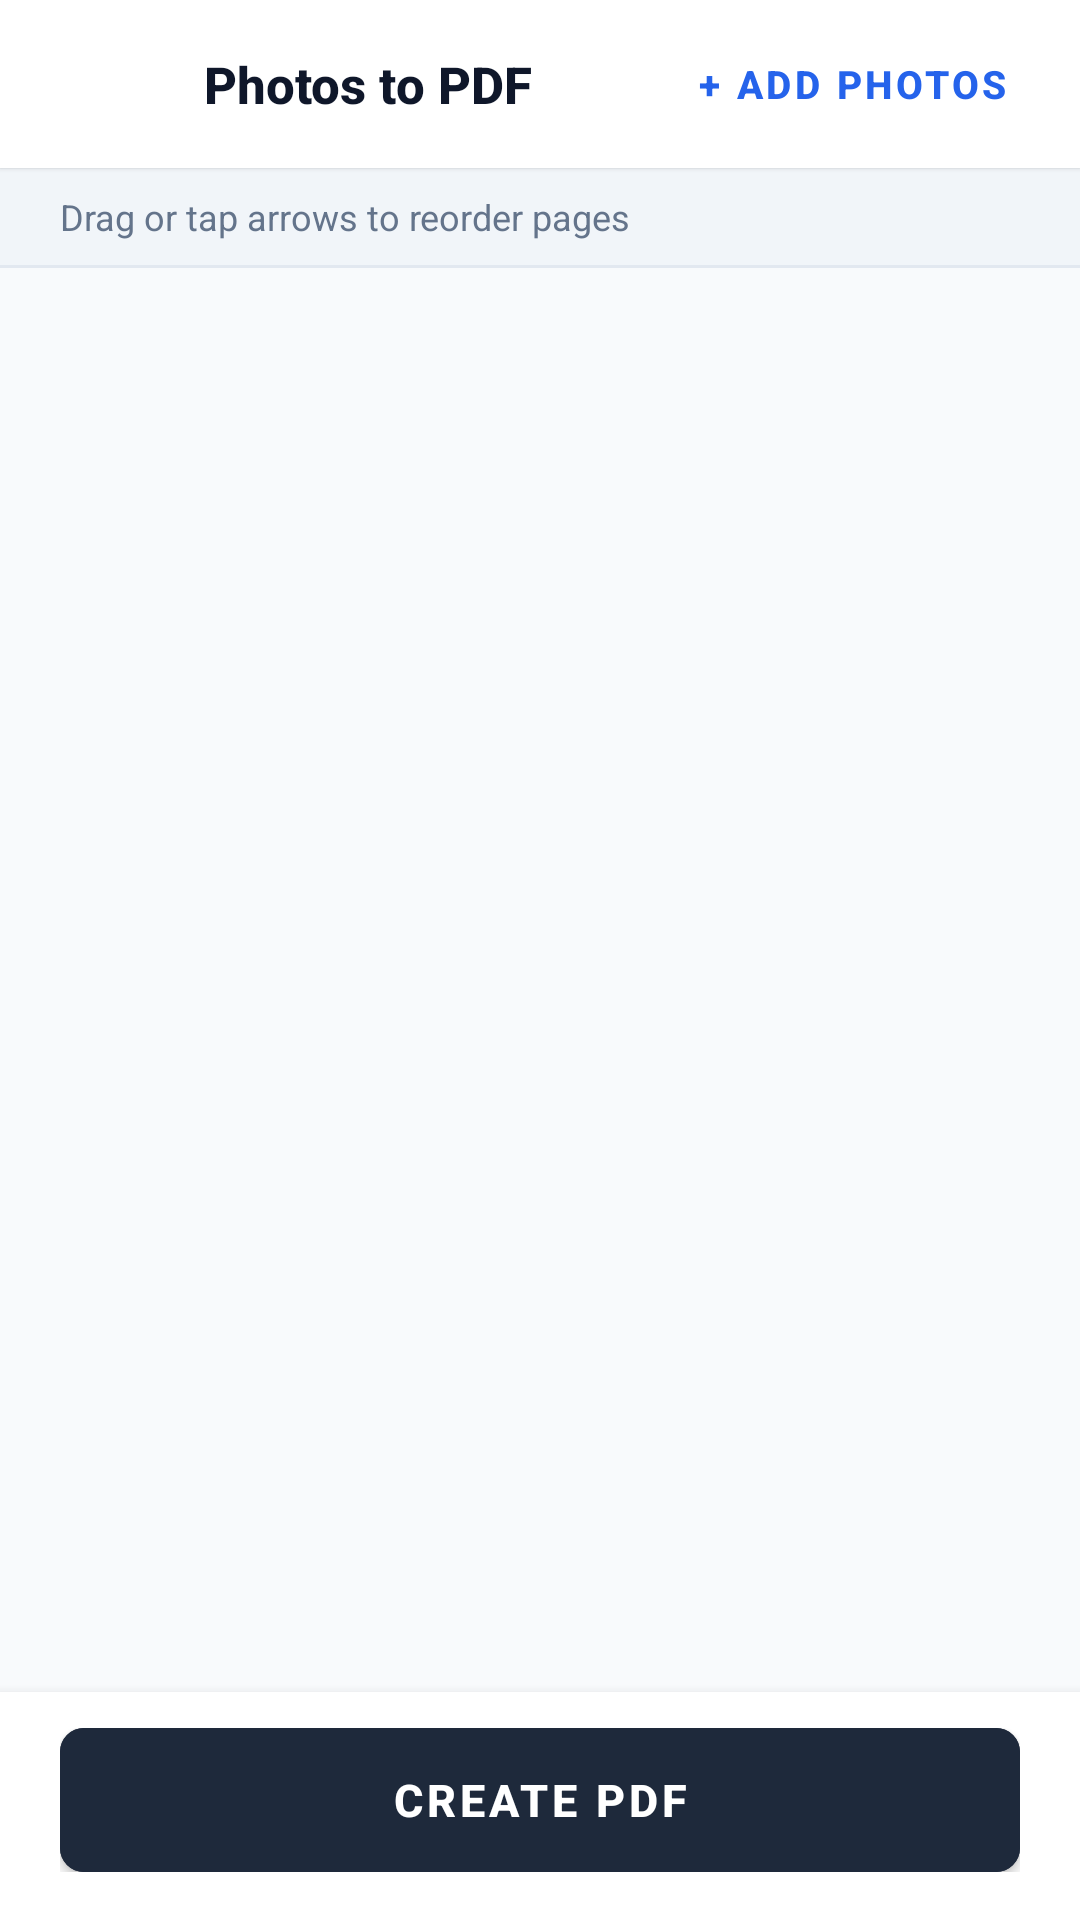

Produce the Android XML layout that renders to this screen, including the resource entries it uses.
<!-- AndroidManifest.xml: application theme Theme.PDFMaker -->
<!-- res/layout/activity_photo_picker.xml -->
<?xml version="1.0" encoding="utf-8"?>
<LinearLayout
    xmlns:android="http://schemas.android.com/apk/res/android"
    xmlns:app="http://schemas.android.com/apk/res-auto"
    xmlns:tools="http://schemas.android.com/tools"
    android:layout_width="match_parent"
    android:layout_height="match_parent"
    android:background="@color/background_light"
    android:orientation="vertical">

    
    <LinearLayout
        android:layout_width="match_parent"
        android:layout_height="56dp"
        android:background="@color/surface_card"
        android:elevation="1dp"
        android:gravity="center_vertical"
        android:orientation="horizontal"
        android:paddingHorizontal="16dp">

        <ImageButton
            android:id="@+id/btn_picker_back"
            android:layout_width="40dp"
            android:layout_height="40dp"
            android:background="?attr/selectableItemBackgroundBorderless"
            android:contentDescription="@string/cancel"
            android:padding="8dp"
            android:src="@drawable/ic_arrow_back"
            app:tint="@color/text_primary" />

        <TextView
            android:layout_width="0dp"
            android:layout_height="wrap_content"
            android:layout_marginStart="12dp"
            android:layout_weight="1"
            android:text="@string/photos_to_pdf_title"
            android:textColor="@color/text_primary"
            android:textSize="17sp"
            android:textStyle="bold"
            android:fontFamily="sans-serif-medium" />

        <com.google.android.material.button.MaterialButton
            android:id="@+id/btn_add_more"
            style="@style/Widget.MaterialComponents.Button.TextButton"
            android:layout_width="wrap_content"
            android:layout_height="36dp"
            android:insetTop="0dp"
            android:insetBottom="0dp"
            android:text="@string/add_more_photos"
            android:textColor="@color/accent_blue"
            android:textSize="13sp"
            android:textStyle="bold" />

    </LinearLayout>

    
    <LinearLayout
        android:id="@+id/bar_info"
        android:layout_width="match_parent"
        android:layout_height="wrap_content"
        android:background="@color/divider_subtle"
        android:orientation="horizontal"
        android:paddingHorizontal="20dp"
        android:paddingVertical="8dp">

        <TextView
            android:id="@+id/tv_photo_count_hint"
            android:layout_width="0dp"
            android:layout_height="wrap_content"
            android:layout_weight="1"
            android:text="@string/reorder_hint"
            android:textColor="@color/text_secondary"
            android:textSize="12sp" />

    </LinearLayout>

    <View
        android:layout_width="match_parent"
        android:layout_height="1dp"
        android:background="@color/border_light" />

    
    <FrameLayout
        android:layout_width="match_parent"
        android:layout_height="0dp"
        android:layout_weight="1">

        <androidx.recyclerview.widget.RecyclerView
            android:id="@+id/rv_selected_photos"
            android:layout_width="match_parent"
            android:layout_height="match_parent"
            android:clipToPadding="false"
            android:padding="16dp"
            tools:listitem="@layout/item_image_thumb" />

        
        <LinearLayout
            android:id="@+id/layout_picker_empty"
            android:layout_width="match_parent"
            android:layout_height="match_parent"
            android:gravity="center"
            android:orientation="vertical"
            android:padding="32dp"
            android:visibility="gone"
            tools:visibility="visible">

            <ImageView
                android:layout_width="56dp"
                android:layout_height="56dp"
                android:src="@drawable/ic_photo_library"
                app:tint="@color/text_muted" />

            <TextView
                android:layout_width="wrap_content"
                android:layout_height="wrap_content"
                android:layout_marginTop="16dp"
                android:text="@string/no_photos_selected"
                android:textColor="@color/text_secondary"
                android:textSize="14sp" />

            <com.google.android.material.button.MaterialButton
                android:id="@+id/btn_picker_add_empty"
                android:layout_width="wrap_content"
                android:layout_height="44dp"
                android:layout_marginTop="20dp"
                android:backgroundTint="@color/primary"
                android:insetTop="0dp"
                android:insetBottom="0dp"
                android:text="@string/add_more_photos"
                android:textColor="@color/text_white"
                app:cornerRadius="8dp" />

        </LinearLayout>

    </FrameLayout>

    
    <LinearLayout
        android:layout_width="match_parent"
        android:layout_height="wrap_content"
        android:background="@color/surface_card"
        android:elevation="6dp"
        android:orientation="vertical"
        android:paddingHorizontal="20dp"
        android:paddingTop="12dp"
        android:paddingBottom="16dp">

        <com.google.android.material.button.MaterialButton
            android:id="@+id/btn_create_pdf_from_photos"
            android:layout_width="match_parent"
            android:layout_height="48dp"
            android:backgroundTint="@color/primary"
            android:insetTop="0dp"
            android:insetBottom="0dp"
            android:text="@string/create_pdf"
            android:textColor="@color/text_white"
            android:textSize="15sp"
            android:textStyle="bold"
            app:cornerRadius="8dp" />

    </LinearLayout>

</LinearLayout>
<!-- res/layout/item_image_thumb.xml (included above) -->
<?xml version="1.0" encoding="utf-8"?>
<LinearLayout
    xmlns:android="http://schemas.android.com/apk/res/android"
    xmlns:app="http://schemas.android.com/apk/res-auto"
    xmlns:tools="http://schemas.android.com/tools"
    android:layout_width="match_parent"
    android:layout_height="wrap_content"
    android:layout_marginBottom="8dp"
    android:background="@drawable/bg_action_card"
    android:gravity="center_vertical"
    android:orientation="horizontal"
    android:padding="10dp">

    
    <ImageView
        android:id="@+id/iv_thumb"
        android:layout_width="56dp"
        android:layout_height="72dp"
        android:background="@color/border_light"
        android:scaleType="centerCrop"
        android:contentDescription="Photo Thumbnail"
        tools:src="@drawable/ic_photo_library" />

    
    <LinearLayout
        android:layout_width="0dp"
        android:layout_height="wrap_content"
        android:layout_marginStart="14dp"
        android:layout_weight="1"
        android:orientation="vertical">

        <TextView
            android:id="@+id/tv_page_title"
            android:layout_width="wrap_content"
            android:layout_height="wrap_content"
            android:textColor="@color/text_primary"
            android:textSize="14sp"
            android:textStyle="bold"
            tools:text="Page 1" />

        <TextView
            android:id="@+id/tv_image_info"
            android:layout_width="wrap_content"
            android:layout_height="wrap_content"
            android:layout_marginTop="2dp"
            android:textColor="@color/text_secondary"
            android:textSize="12sp"
            tools:text="IMG_1024.jpg" />

    </LinearLayout>

    
    <ImageButton
        android:id="@+id/btn_move_up"
        android:layout_width="36dp"
        android:layout_height="36dp"
        android:background="?attr/selectableItemBackgroundBorderless"
        android:contentDescription="Move Up"
        android:padding="6dp"
        android:src="@drawable/ic_arrow_up"
        app:tint="@color/text_secondary" />

    
    <ImageButton
        android:id="@+id/btn_move_down"
        android:layout_width="36dp"
        android:layout_height="36dp"
        android:background="?attr/selectableItemBackgroundBorderless"
        android:contentDescription="Move Down"
        android:padding="6dp"
        android:src="@drawable/ic_arrow_down"
        app:tint="@color/text_secondary" />

    
    <ImageButton
        android:id="@+id/btn_remove_photo"
        android:layout_width="36dp"
        android:layout_height="36dp"
        android:layout_marginStart="4dp"
        android:background="?attr/selectableItemBackgroundBorderless"
        android:contentDescription="@string/delete"
        android:padding="6dp"
        android:src="@drawable/ic_close"
        app:tint="@color/status_danger" />

</LinearLayout>
<!-- resources referenced by this layout -->
<resources>
  <color name="accent_blue">#2563EB</color>
  <color name="background_light">#F8FAFC</color>
  <color name="border_light">#E2E8F0</color>
  <color name="divider_subtle">#F1F5F9</color>
  <color name="primary">#1E293B</color>
  <color name="status_danger">#DC2626</color>
  <color name="surface_card">#FFFFFF</color>
  <color name="text_muted">#94A3B8</color>
  <color name="text_primary">#0F172A</color>
  <color name="text_secondary">#64748B</color>
  <color name="text_white">#FFFFFF</color>
  <!-- drawable bg_action_card (drawable) -->
  <?xml version="1.0" encoding="utf-8"?>
  <ripple xmlns:android="http://schemas.android.com/apk/res/android"
      android:color="#1A0F172A">
      <item>
          <shape android:shape="rectangle">
              <solid android:color="@color/surface_card" />
              <stroke
                  android:width="1dp"
                  android:color="@color/border_light" />
              <corners android:radius="12dp" />
          </shape>
      </item>
  </ripple>
  <!-- drawable ic_arrow_down (drawable) -->
  <vector xmlns:android="http://schemas.android.com/apk/res/android"
      android:width="20dp"
      android:height="20dp"
      android:viewportWidth="24"
      android:viewportHeight="24"
      android:tint="?attr/colorControlNormal">
      <path
          android:fillColor="@android:color/white"
          android:pathData="M7.41,8.59L12,13.17l4.59,-4.58L18,10l-6,6 -6,-6z"/>
  </vector>
  <!-- drawable ic_arrow_up (drawable) -->
  <vector xmlns:android="http://schemas.android.com/apk/res/android"
      android:width="20dp"
      android:height="20dp"
      android:viewportWidth="24"
      android:viewportHeight="24"
      android:tint="?attr/colorControlNormal">
      <path
          android:fillColor="@android:color/white"
          android:pathData="M7.41,15.41L12,10.83l4.59,4.58L18,14l-6,-6 -6,6z"/>
  </vector>
  <string name="add_more_photos">+ Add Photos</string>
  <string name="cancel">Cancel</string>
  <string name="create_pdf">Create PDF</string>
  <string name="delete">Delete</string>
  <string name="no_photos_selected">No photos selected yet.</string>
  <string name="photos_to_pdf_title">Photos to PDF</string>
  <string name="reorder_hint">Drag or tap arrows to reorder pages</string>
  <style name="Theme.PDFMaker" parent="Theme.MaterialComponents.Light.NoActionBar">
          
          <item name="colorPrimary">@color/primary</item>
          <item name="colorPrimaryVariant">@color/primary_dark</item>
          <item name="colorOnPrimary">@color/text_white</item>
          
          <item name="colorSecondary">@color/accent_blue</item>
          <item name="colorSecondaryVariant">@color/accent_blue</item>
          <item name="colorOnSecondary">@color/text_white</item>
          
          <item name="android:statusBarColor">@color/background_light</item>
          <item name="android:windowLightStatusBar">true</item>
          <item name="android:navigationBarColor">@color/background_light</item>
          <item name="android:windowLightNavigationBar" tools:targetApi="o_mr1">true</item>
          
          <item name="android:windowBackground">@color/background_light</item>
      </style>
  <color name="primary_dark">#0F172A</color>
</resources>
